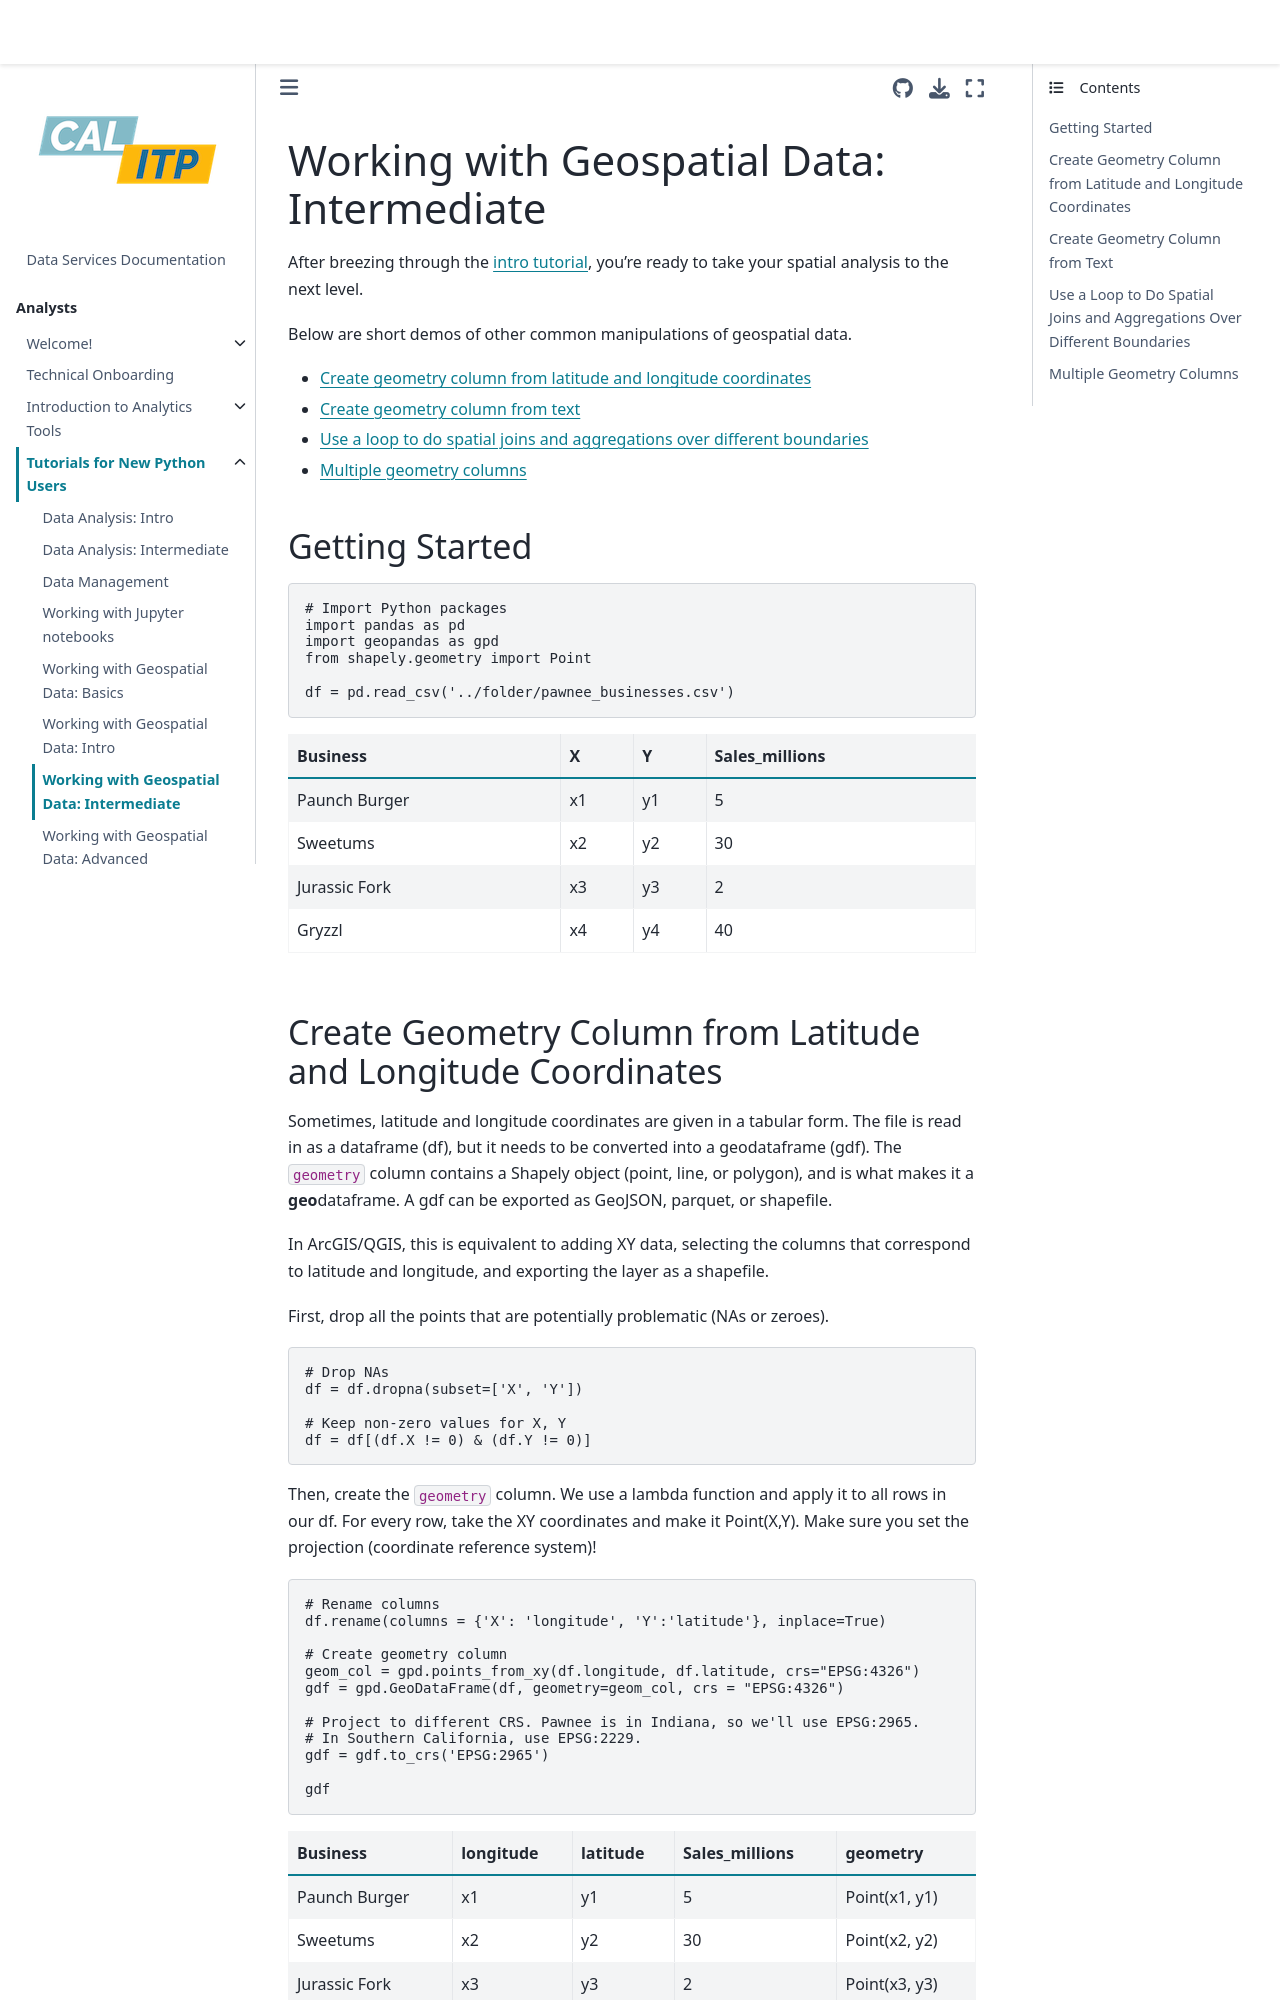

repository: cal-itp/data-infra · page: analytics_new_analysts/07-spatial-analysis-intermediate.html · generator: mkdocs

(geo-intermediate)=

# Working with Geospatial Data: Intermediate

After breezing through the [intro tutorial](geo-intro), you're ready to take your spatial analysis to the next level.

Below are short demos of other common manipulations of geospatial data.

- [Create geometry column from latitude and longitude coordinates](#create-geometry-column-from-latitude-and-longitude-coordinates)
- [Create geometry column from text](#create-geometry-column-from-text)
- [Use a loop to do spatial joins and aggregations over different boundaries](#use-a-loop-to-do-spatial-joins-and-aggregations-over-different-boundaries)
- [Multiple geometry columns](#multiple-geometry-columns)

## Getting Started

```python
# Import Python packages
import pandas as pd
import geopandas as gpd
from shapely.geometry import Point

df = pd.read_csv('../folder/pawnee_businesses.csv')
```

| Business      | X   | Y   | Sales_millions |
| ------------- | --- | --- | -------------- |
| Paunch Burger | x1  | y1  | 5              |
| Sweetums      | x2  | y2  | 30             |
| Jurassic Fork | x3  | y3  | 2              |
| Gryzzl        | x4  | y4  | 40             |

(create-geometry-column-from-latitude-and-longitude-coordinates)=
